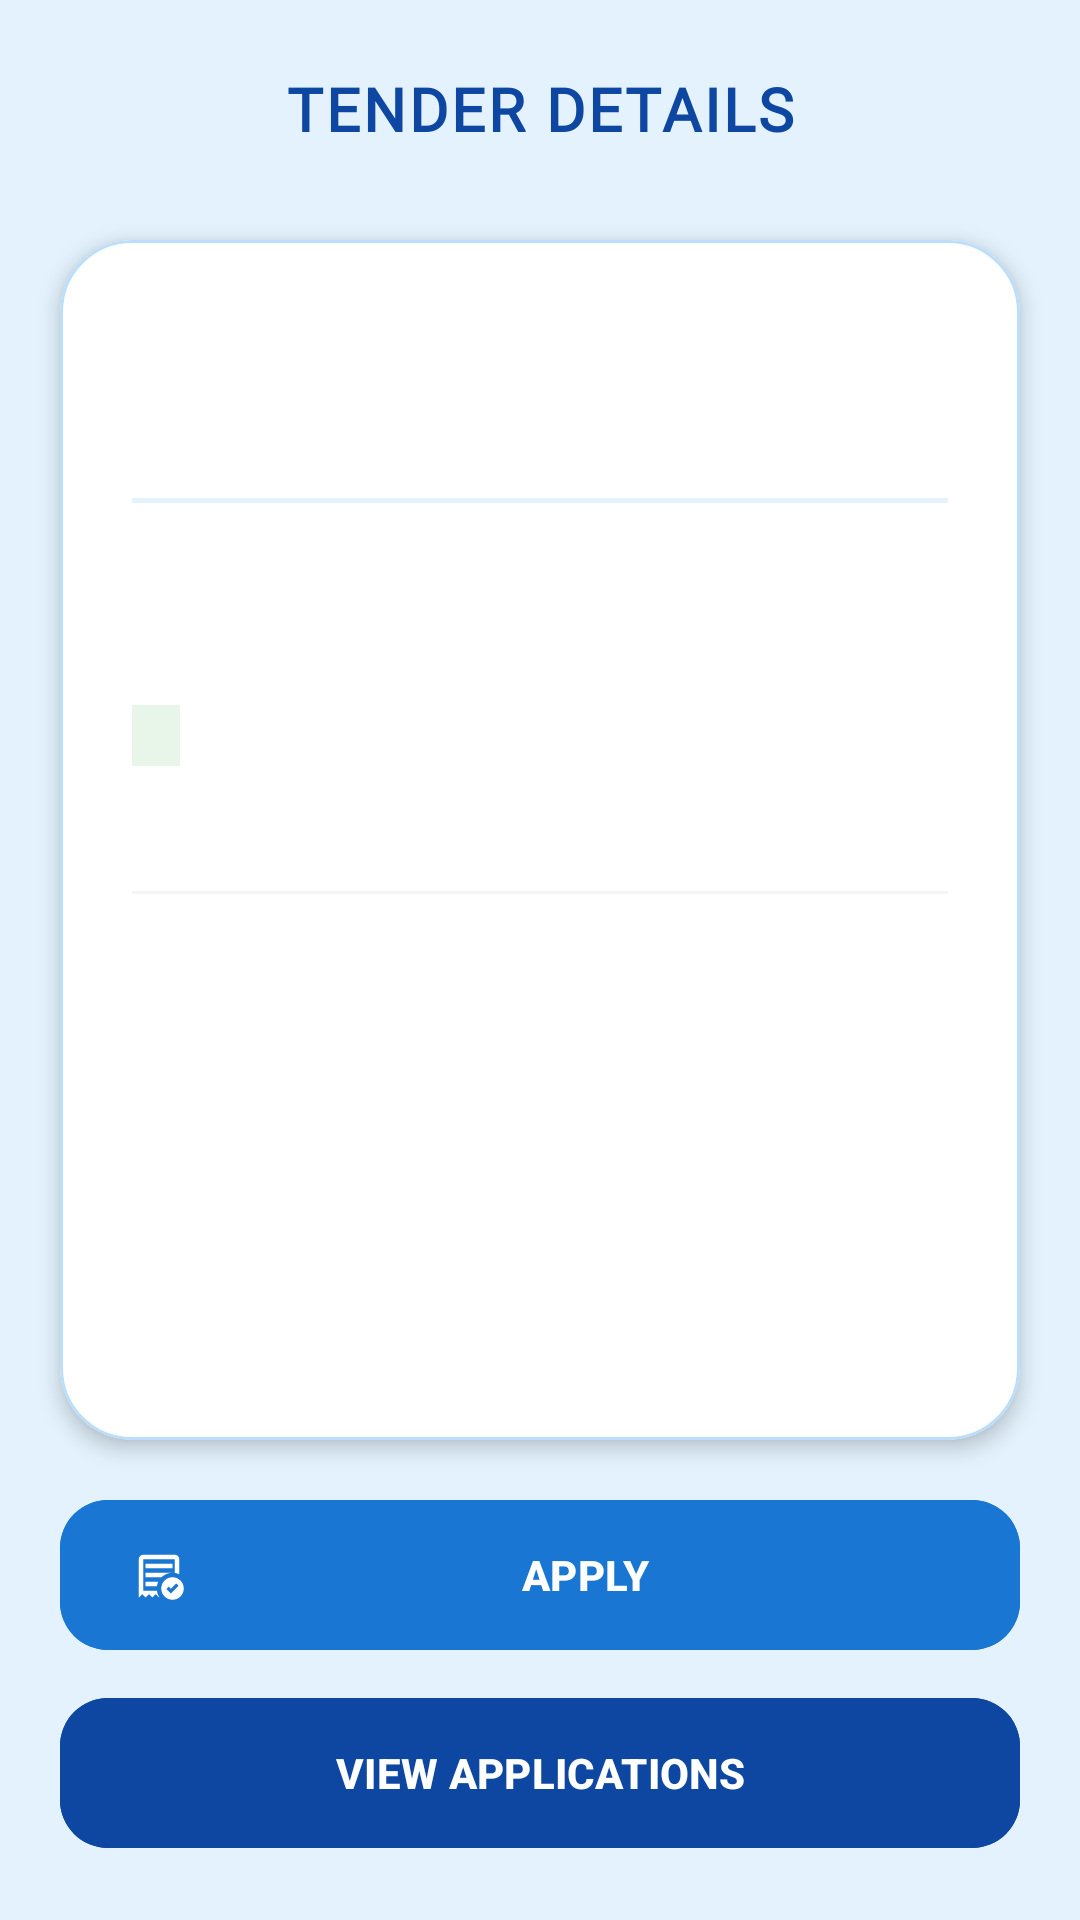

Layout XML and referenced resources for this Android screen:
<!-- AndroidManifest.xml: application theme Theme.Open_Uni_Providers -->
<!-- res/layout/activity_view_content.xml -->
<?xml version="1.0" encoding="utf-8"?>
<androidx.constraintlayout.widget.ConstraintLayout xmlns:android="http://schemas.android.com/apk/res/android"
    xmlns:app="http://schemas.android.com/apk/res-auto"
    xmlns:tools="http://schemas.android.com/tools"
    android:id="@+id/main"
    android:layout_width="match_parent"
    android:layout_height="match_parent"
    android:background="#E3F2FD"
    tools:context=".screens.ViewContentActivity">

    <androidx.constraintlayout.widget.ConstraintLayout
        android:id="@+id/header_bar"
        android:layout_width="match_parent"
        android:layout_height="72dp"
        android:paddingHorizontal="8dp"
        app:layout_constraintTop_toTopOf="parent">

        <ImageButton
            android:id="@+id/btn_tender_content_back"
            android:layout_width="54dp"
            android:layout_height="54dp"
            android:background="?attr/selectableItemBackgroundBorderless"
            android:contentDescription="Back"
            android:padding="14dp"
            android:scaleType="fitCenter"
            android:src="@drawable/back_logo"
            app:layout_constraintBottom_toBottomOf="parent"
            app:layout_constraintStart_toStartOf="parent"
            app:layout_constraintTop_toTopOf="parent"
            app:tint="#0D47A1" />

        <TextView
            android:id="@+id/titleView"
            android:layout_width="wrap_content"
            android:layout_height="wrap_content"
            android:fontFamily="@font/bakbak_one"
            android:letterSpacing="0.05"
            android:text="TENDER DETAILS"
            android:textColor="#0D47A1"
            android:textSize="20sp"
            android:textStyle="bold"
            app:layout_constraintBottom_toBottomOf="parent"
            app:layout_constraintEnd_toEndOf="parent"
            app:layout_constraintStart_toStartOf="parent"
            app:layout_constraintTop_toTopOf="parent" />

    </androidx.constraintlayout.widget.ConstraintLayout>

    <com.google.android.material.card.MaterialCardView
        android:id="@+id/contentCard"
        android:layout_width="0dp"
        android:layout_height="0dp"
        android:layout_marginHorizontal="20dp"
        android:layout_marginTop="8dp"
        android:layout_marginBottom="16dp"
        app:cardBackgroundColor="@android:color/white"
        app:cardCornerRadius="24dp"
        app:cardElevation="4dp"
        app:layout_constraintBottom_toTopOf="@+id/footer_container"
        app:layout_constraintEnd_toEndOf="parent"
        app:layout_constraintStart_toStartOf="parent"
        app:layout_constraintTop_toBottomOf="@id/header_bar"
        app:strokeColor="#BBDEFB"
        app:strokeWidth="1dp">

        <ScrollView
            android:id="@+id/scrollView"
            android:layout_width="match_parent"
            android:layout_height="match_parent"
            android:fillViewport="true"
            android:scrollbars="none">

            <LinearLayout
                android:layout_width="match_parent"
                android:layout_height="wrap_content"
                android:orientation="vertical"
                android:padding="24dp">

                <TextView
                    android:id="@+id/tv_subject"
                    android:layout_width="match_parent"
                    android:layout_height="wrap_content"
                    android:fontFamily="sans-serif-black"
                    android:textAllCaps="true"
                    android:textColor="#1976D2"
                    android:textSize="18sp"
                    tools:text="PROCUREMENT OF LAPTOPS" />

                <TextView
                    android:id="@+id/tv_category"
                    android:layout_width="match_parent"
                    android:layout_height="wrap_content"
                    android:layout_marginTop="4dp"
                    android:textColor="#546E7A"
                    android:textSize="13sp"
                    android:textStyle="bold"
                    tools:text="Category: Information Technology" />

                <View
                    android:layout_width="match_parent"
                    android:layout_height="1.5dp"
                    android:layout_marginVertical="16dp"
                    android:background="#E3F2FD" />

                <LinearLayout
                    android:layout_width="match_parent"
                    android:layout_height="wrap_content"
                    android:orientation="vertical">

                    <TextView
                        android:id="@+id/tv_publish_date"
                        android:layout_width="wrap_content"
                        android:layout_height="wrap_content"
                        android:textColor="#455A64"
                        android:textSize="13sp"
                        tools:text="Published: 01/01/2026" />

                    <TextView
                        android:id="@+id/tv_expire_date"
                        android:layout_width="wrap_content"
                        android:layout_height="wrap_content"
                        android:layout_marginTop="4dp"
                        android:textColor="#D32F2F"
                        android:textSize="13sp"
                        android:textStyle="bold"
                        tools:text="Expires: 15/01/2026" />

                    <TextView
                        android:id="@+id/tv_status"
                        android:layout_width="wrap_content"
                        android:layout_height="wrap_content"
                        android:layout_marginTop="12dp"
                        android:background="#E8F5E9"
                        android:paddingHorizontal="8dp"
                        android:paddingVertical="2dp"
                        android:textColor="#2E7D32"
                        android:textSize="12sp"
                        android:textStyle="bold"
                        tools:text="Status: Awarded" />

                    <TextView
                        android:id="@+id/tv_winner_name"
                        android:layout_width="match_parent"
                        android:layout_height="wrap_content"
                        android:layout_marginTop="4dp"
                        android:textColor="#455A64"
                        android:textSize="13sp"
                        android:textStyle="italic"
                        tools:text="Winner: Tech Supply Co." />
                </LinearLayout>

                <View
                    android:layout_width="match_parent"
                    android:layout_height="1dp"
                    android:layout_marginVertical="20dp"
                    android:background="#F5F5F5" />

                <TextView
                    android:id="@+id/tv_content"
                    android:layout_width="match_parent"
                    android:layout_height="wrap_content"
                    android:lineSpacingExtra="6sp"
                    android:textColor="#37474F"
                    android:textSize="15sp"
                    tools:text="Detailed tender description goes here..." />

            </LinearLayout>
        </ScrollView>
    </com.google.android.material.card.MaterialCardView>

    <LinearLayout
        android:id="@+id/footer_container"
        android:layout_width="match_parent"
        android:layout_height="wrap_content"
        android:orientation="vertical"
        android:paddingHorizontal="20dp"
        android:paddingBottom="20dp"
        app:layout_constraintBottom_toBottomOf="parent">

        <com.google.android.material.button.MaterialButton
            android:id="@+id/btn_tender_apply"
            android:layout_width="match_parent"
            android:layout_height="58dp"
            android:backgroundTint="#1976D2"
            android:text="APPLY"
            android:textAllCaps="true"
            android:textStyle="bold"
            app:cornerRadius="16dp"
            app:icon="@drawable/submit_logo"
            app:iconPadding="12dp" />

        <com.google.android.material.button.MaterialButton
            android:id="@+id/btn_tender_view_app"
            android:layout_width="match_parent"
            android:layout_height="58dp"
            android:layout_marginTop="8dp"
            android:backgroundTint="#0D47A1"
            android:text="VIEW APPLICATIONS"
            android:textAllCaps="true"
            android:textStyle="bold"
            app:cornerRadius="16dp"
            app:icon="@drawable/view_application_logo"
            app:iconPadding="12dp" />
    </LinearLayout>

</androidx.constraintlayout.widget.ConstraintLayout>
<!-- resources referenced by this layout -->
<resources>
  <!-- drawable submit_logo (drawable) -->
  <vector xmlns:android="http://schemas.android.com/apk/res/android"
      android:width="24dp"
      android:height="24dp"
      android:tint="#000000"
      android:viewportWidth="960"
      android:viewportHeight="960">
  
      <path
          android:fillColor="@android:color/white"
          android:pathData="M691,810L830,672L788,630L691,725L652,686L610,729L691,810ZM240,360L720,360L720,280L240,280L240,360ZM720,920Q637,920 578.5,861.5Q520,803 520,720Q520,637 578.5,578.5Q637,520 720,520Q803,520 861.5,578.5Q920,637 920,720Q920,803 861.5,861.5Q803,920 720,920ZM120,880L120,200Q120,167 143.5,143.5Q167,120 200,120L760,120Q793,120 816.5,143.5Q840,167 840,200L840,467Q821,458 801,452Q781,446 760,443L760,200Q760,200 760,200Q760,200 760,200L200,200Q200,200 200,200Q200,200 200,200L200,762L443,762Q448,793 458.5,821Q469,849 486,874L480,880L420,820L360,880L300,820L240,880L180,820L120,880ZM240,680L443,680Q446,659 452,639Q458,619 467,600L240,600L240,680ZM240,520L524,520Q562,483 612.5,461.5Q663,440 720,440L720,440L240,440L240,520ZM200,762L200,762L200,200Q200,200 200,200Q200,200 200,200L200,200Q200,200 200,200Q200,200 200,200L200,200Q200,200 200,200Q200,200 200,200Q200,318 200,460Q200,602 200,720Q200,731 200,741Q200,751 200,762Z" />
  
  </vector>
  <style name="Theme.Open_Uni_Providers" parent="Base.Theme.Open_Uni_Providers" />
  <style name="Base.Theme.Open_Uni_Providers" parent="Theme.Material3.DayNight.NoActionBar">
          
          
      </style>
</resources>
